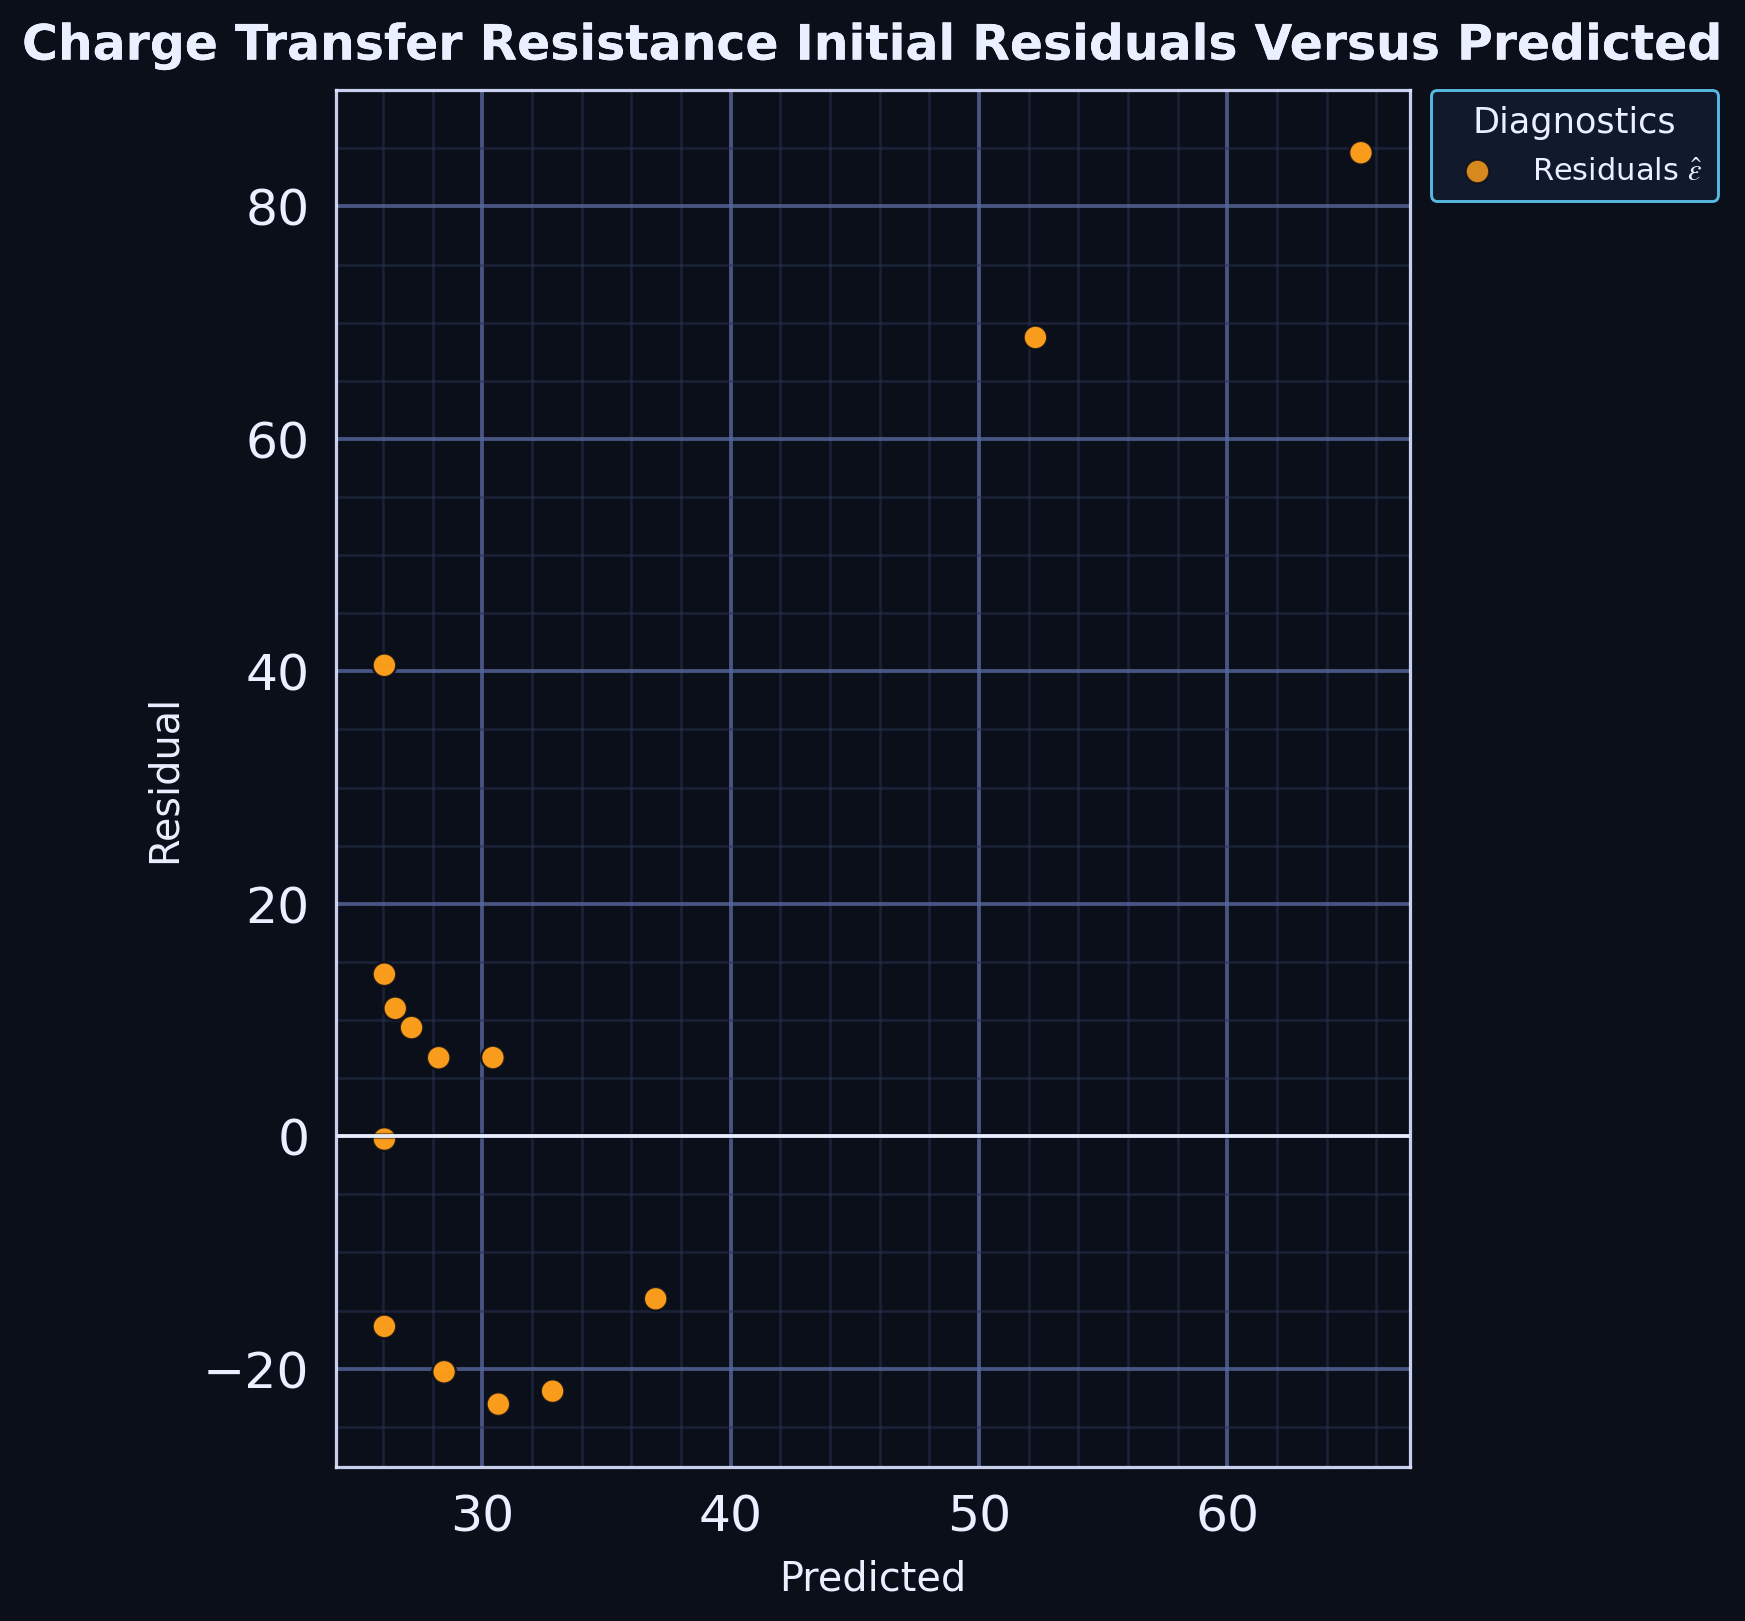

The data file committed next to this chart (first rows):
series, predicted, residual
point, 26.06, 13.94
point, 52.27, 68.73
point, 65.38, 84.62
point, 26.06, -16.36
point, 28.46, -20.26
point, 30.65, -23.05
point, 32.83, -21.93
point, 26.06, 40.52
point, 26.5, 11
point, 27.15, 9.348
point, 28.24, 6.755
point, 30.43, 6.771
point, 26.06, -0.24
point, 36.98, -13.98
